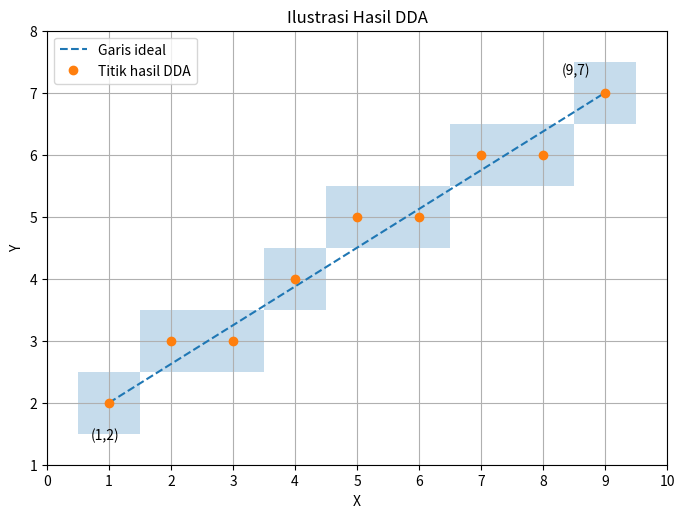

This figure's Python source:
import matplotlib.pyplot as plt
from matplotlib.patches import Rectangle


# ==========================================
# ALGORITMA DDA
# ==========================================

# Titik awal dan titik akhir
x1, y1 = 1, 2
x2, y2 = 9, 7

# Menghitung delta x dan delta y
dx = x2 - x1
dy = y2 - y1

# Menentukan jumlah langkah
steps = max(abs(dx), abs(dy))

# Menghitung kenaikan setiap langkah
x_inc = dx / steps
y_inc = dy / steps

# Nilai awal
x = x1
y = y1

titik_dda = []


# Perhitungan DDA
for i in range(steps + 1):

    # Pembulatan ke pixel terdekat
    pixel_x = int(x + 0.5)
    pixel_y = int(y + 0.5)

    titik_dda.append((pixel_x, pixel_y))

    x = x + x_inc
    y = y + y_inc


# Menampilkan hasil
print("HASIL ALGORITMA DDA")
print("--------------------")

for i, titik in enumerate(titik_dda):
    print("Step", i, ":", titik)


# ==========================================
# DIAGRAM DDA
# ==========================================

fig, ax = plt.subplots(figsize=(8, 6))

# Garis ideal
ax.plot(
    [x1, x2],
    [y1, y2],
    '--',
    label='Garis ideal'
)

# Kotak pixel
for px, py in titik_dda:

    kotak = Rectangle(
        (px - 0.5, py - 0.5),
        1,
        1,
        alpha=0.25
    )

    ax.add_patch(kotak)


# Titik hasil DDA
x_pixel = [t[0] for t in titik_dda]
y_pixel = [t[1] for t in titik_dda]

ax.plot(
    x_pixel,
    y_pixel,
    'o',
    label='Titik hasil DDA'
)


# Label titik awal
ax.annotate(
    '(1,2)',
    (1, 2),
    xytext=(0.7, 1.4)
)

# Label titik akhir
ax.annotate(
    '(9,7)',
    (9, 7),
    xytext=(8.3, 7.3)
)


# Pengaturan diagram
ax.set_title('Ilustrasi Hasil DDA')

ax.set_xlabel('X')
ax.set_ylabel('Y')

ax.set_xlim(0, 10)
ax.set_ylim(1, 8)

ax.set_xticks(range(0, 11))
ax.set_yticks(range(1, 9))

ax.grid(True)

ax.set_aspect('equal')

ax.legend()

plt.show()
